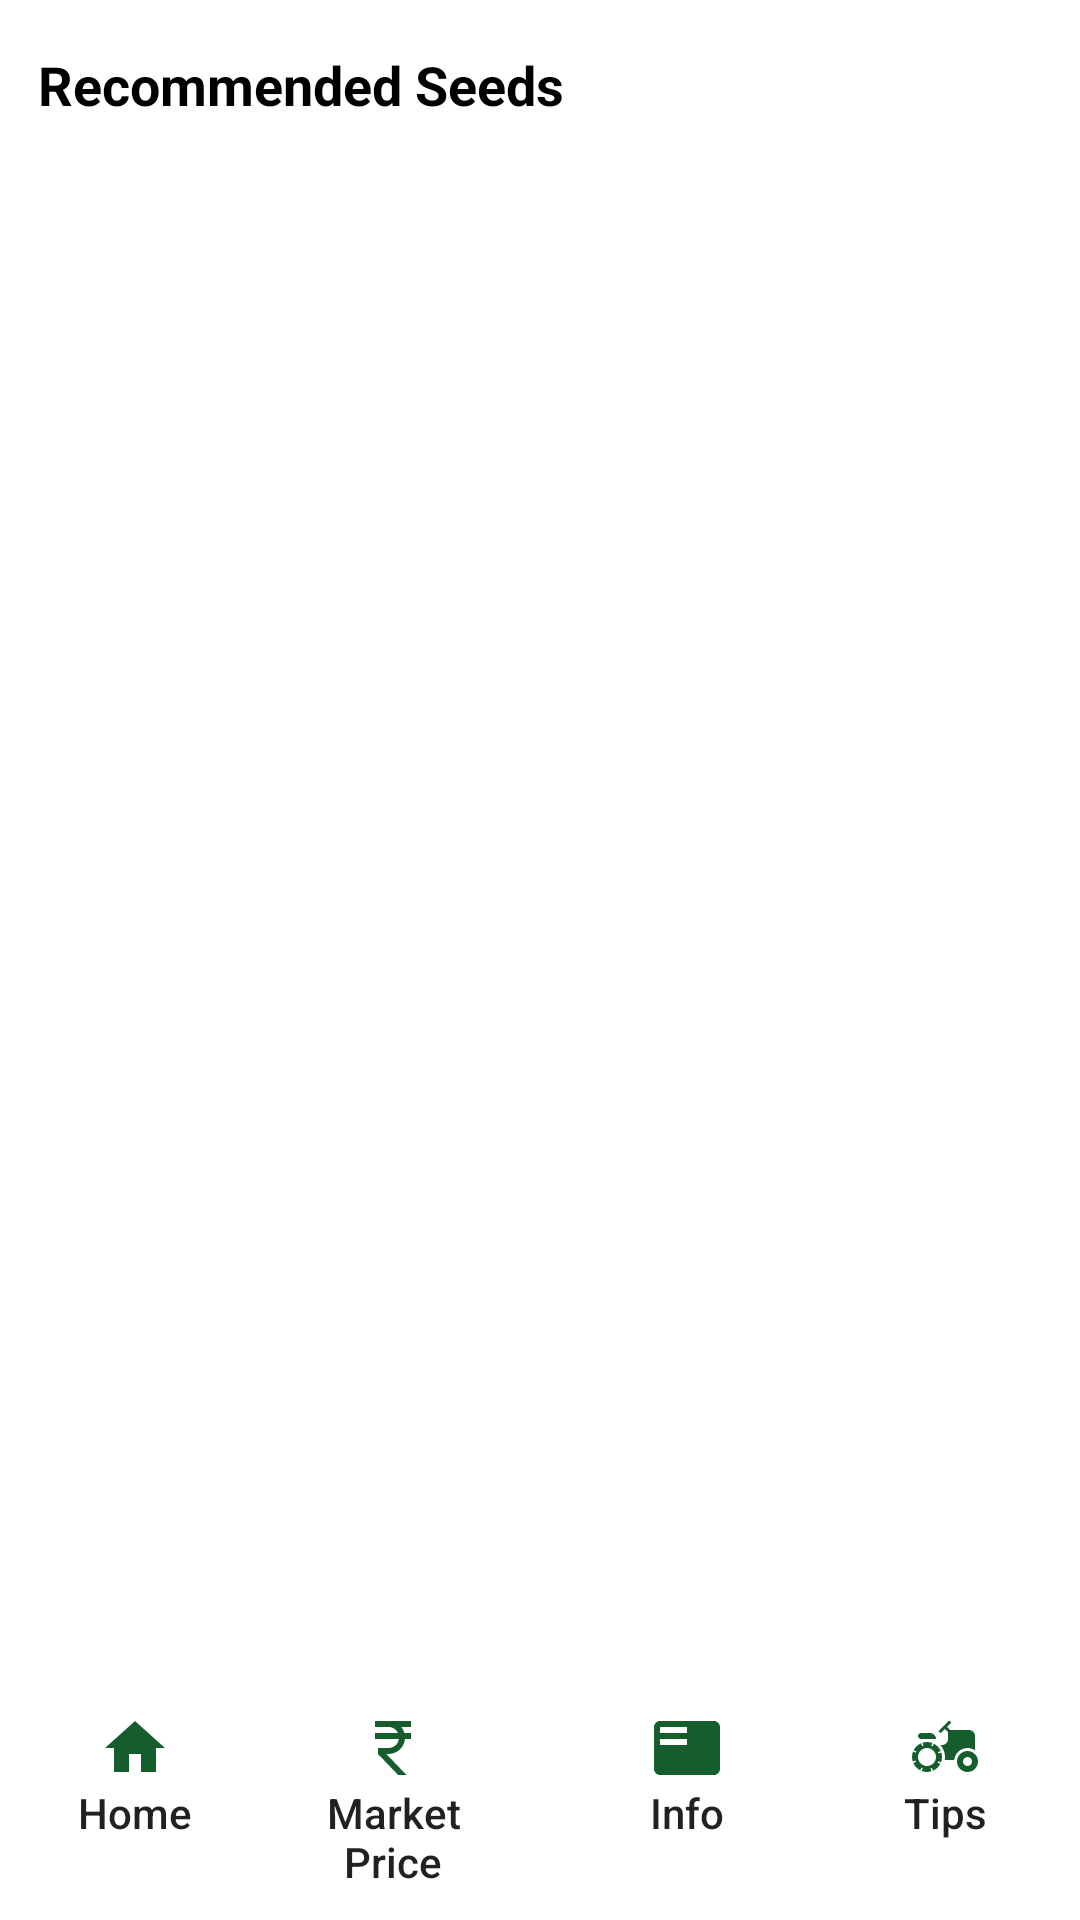

Here is an Android app screen rendered from its layout file. Give the layout XML and the strings, colors and styles it references.
<!-- AndroidManifest.xml: application theme Theme.Poshinda -->
<!-- res/layout/activity_farmer_seed_fragment.xml -->
<?xml version="1.0" encoding="utf-8"?>
<androidx.constraintlayout.widget.ConstraintLayout xmlns:android="http://schemas.android.com/apk/res/android"
    xmlns:tools="http://schemas.android.com/tools"
    android:layout_width="match_parent"
    android:layout_height="match_parent"
    xmlns:app="http://schemas.android.com/apk/res-auto">

    <androidx.coordinatorlayout.widget.CoordinatorLayout
        android:id="@+id/coordinatorLayout"
        android:layout_width="match_parent"
        android:layout_height="wrap_content"
        android:layout_gravity="bottom"
        android:orientation="vertical"
        app:layout_constraintBottom_toBottomOf="parent"
        app:layout_constraintEnd_toEndOf="parent"
        app:layout_constraintStart_toStartOf="parent">

        <com.google.android.material.bottomappbar.BottomAppBar
            android:id="@+id/bottomAppBar"
            android:layout_width="match_parent"
            android:layout_height="wrap_content"
            android:layout_gravity="bottom"
            app:backgroundTint="@color/white"
            app:contentInsetLeft="0dp"
            app:contentInsetStart="0dp"
            app:fabAlignmentMode="center"
            app:fabCradleRoundedCornerRadius="16dp">

            <LinearLayout
                android:layout_width="match_parent"
                android:layout_height="wrap_content"
                android:orientation="horizontal">

                <TextView
                    android:id="@+id/homeBottom"
                    style="?android:attr/borderlessButtonStyle"
                    android:layout_width="0dp"
                    android:layout_height="wrap_content"
                    android:layout_weight="1"
                    android:drawableTop="@drawable/ic_home"
                    android:gravity="center"
                    android:orientation="vertical"
                    android:text="Home"
                    android:textAllCaps="false" />

                <TextView
                    android:id="@+id/marketPriceBottom"
                    style="?android:attr/borderlessButtonStyle"
                    android:layout_width="0dp"
                    android:layout_height="wrap_content"
                    android:layout_weight="1"
                    android:drawableTop="@drawable/ic_price"
                    android:gravity="center"
                    android:orientation="vertical"
                    android:paddingLeft="4dp"
                    android:text="Market Price"
                    android:textAllCaps="false" />

                <TextView
                    android:id="@+id/govSchemesBottom"
                    style="?android:attr/borderlessButtonStyle"
                    android:layout_width="0dp"
                    android:layout_height="wrap_content"
                    android:layout_weight="1"
                    android:drawableTop="@drawable/ic_govschemes"
                    android:gravity="center"
                    android:orientation="vertical"
                    android:paddingRight="4dp"
                    android:text="Info"
                    android:textAllCaps="false" />

                <TextView
                    android:id="@+id/farmingTipsBottom"
                    style="?android:attr/borderlessButtonStyle"
                    android:layout_width="0dp"
                    android:layout_height="wrap_content"
                    android:layout_weight="1"
                    android:drawableTop="@drawable/ic_farmingtips"
                    android:gravity="center"
                    android:orientation="vertical"
                    android:text="Tips"
                    android:textAllCaps="false" />

            </LinearLayout>

        </com.google.android.material.bottomappbar.BottomAppBar>

    </androidx.coordinatorlayout.widget.CoordinatorLayout>

    <TextView
        android:id="@+id/textView2"
        android:layout_width="wrap_content"
        android:layout_height="wrap_content"
        android:layout_marginTop="16dp"
        android:text="Recommended Seeds"
        android:textColor="@color/black"
        android:textSize="18sp"
        android:textStyle="bold"
        app:layout_constraintEnd_toEndOf="parent"
        app:layout_constraintHorizontal_bias="0.068"
        app:layout_constraintStart_toStartOf="parent"
        app:layout_constraintTop_toTopOf="parent" />

    <FrameLayout
        android:id="@+id/farmerSeedFrame"
        android:layout_width="match_parent"
        android:layout_height="wrap_content"
        app:layout_constraintBottom_toTopOf="@+id/coordinatorLayout"
        app:layout_constraintEnd_toEndOf="parent"
        app:layout_constraintStart_toStartOf="parent"
        app:layout_constraintTop_toBottomOf="@+id/textView2" />

</androidx.constraintlayout.widget.ConstraintLayout>
<!-- resources referenced by this layout -->
<resources>
  <color name="black">#FF000000</color>
  <color name="white">#FFFFFFFF</color>
  <!-- drawable ic_farmingtips (drawable) -->
  <vector android:height="24dp" android:tint="#165D2E"
      android:viewportHeight="24" android:viewportWidth="24"
      android:width="24dp" xmlns:android="http://schemas.android.com/apk/res/android">
      <path android:fillColor="@android:color/white" android:pathData="M19.5,12c0.93,0 1.78,0.28 2.5,0.76V8c0,-1.1 -0.9,-2 -2,-2h-6.29l-1.06,-1.06l1.41,-1.41l-0.71,-0.71L9.82,6.35l0.71,0.71l1.41,-1.41L13,6.71V9c0,1.1 -0.9,2 -2,2h-0.54c0.95,1.06 1.54,2.46 1.54,4c0,0.34 -0.04,0.67 -0.09,1h3.14C15.3,13.75 17.19,12 19.5,12z"/>
      <path android:fillColor="@android:color/white" android:pathData="M19.5,13c-1.93,0 -3.5,1.57 -3.5,3.5s1.57,3.5 3.5,3.5s3.5,-1.57 3.5,-3.5S21.43,13 19.5,13zM19.5,18c-0.83,0 -1.5,-0.67 -1.5,-1.5s0.67,-1.5 1.5,-1.5s1.5,0.67 1.5,1.5S20.33,18 19.5,18z"/>
      <path android:fillColor="@android:color/white" android:pathData="M4,9h5c0,-1.1 -0.9,-2 -2,-2H4C3.45,7 3,7.45 3,8C3,8.55 3.45,9 4,9z"/>
      <path android:fillColor="@android:color/white" android:pathData="M9.83,13.82l-0.18,-0.47L10.58,13c-0.46,-1.06 -1.28,-1.91 -2.31,-2.43l-0.4,0.89l-0.46,-0.21l0.4,-0.9C7.26,10.13 6.64,10 6,10c-0.53,0 -1.04,0.11 -1.52,0.26l0.34,0.91l-0.47,0.18L4,10.42c-1.06,0.46 -1.91,1.28 -2.43,2.31l0.89,0.4l-0.21,0.46l-0.9,-0.4C1.13,13.74 1,14.36 1,15c0,0.53 0.11,1.04 0.26,1.52l0.91,-0.34l0.18,0.47L1.42,17c0.46,1.06 1.28,1.91 2.31,2.43l0.4,-0.89l0.46,0.21l-0.4,0.9C4.74,19.87 5.36,20 6,20c0.53,0 1.04,-0.11 1.52,-0.26l-0.34,-0.91l0.47,-0.18L8,19.58c1.06,-0.46 1.91,-1.28 2.43,-2.31l-0.89,-0.4l0.21,-0.46l0.9,0.4C10.87,16.26 11,15.64 11,15c0,-0.53 -0.11,-1.04 -0.26,-1.52L9.83,13.82zM7.15,17.77c-1.53,0.63 -3.29,-0.09 -3.92,-1.62c-0.63,-1.53 0.09,-3.29 1.62,-3.92c1.53,-0.63 3.29,0.09 3.92,1.62C9.41,15.38 8.68,17.14 7.15,17.77z"/>
  </vector>
  <!-- drawable ic_govschemes (drawable) -->
  <vector android:autoMirrored="true" android:height="24dp"
      android:tint="#165D2E" android:viewportHeight="24"
      android:viewportWidth="24" android:width="24dp" xmlns:android="http://schemas.android.com/apk/res/android">
      <path android:fillColor="@android:color/white" android:pathData="M21,3L3,3c-1.1,0 -2,0.9 -2,2v14c0,1.1 0.9,2 2,2h18c1.1,0 2,-0.9 2,-2L23,5c0,-1.1 -0.9,-2 -2,-2zM12,11L3,11L3,9h9v2zM12,7L3,7L3,5h9v2z"/>
  </vector>
  <!-- drawable ic_home (drawable) -->
  <vector android:height="24dp" android:tint="#165D2E"
      android:viewportHeight="24" android:viewportWidth="24"
      android:width="24dp" xmlns:android="http://schemas.android.com/apk/res/android">
      <path android:fillColor="@android:color/white" android:pathData="M10,20v-6h4v6h5v-8h3L12,3 2,12h3v8z"/>
  </vector>
  <!-- drawable ic_price (drawable) -->
  <vector android:height="24dp" android:tint="#165D2E"
      android:viewportHeight="24" android:viewportWidth="24"
      android:width="24dp" xmlns:android="http://schemas.android.com/apk/res/android">
      <path android:fillColor="@android:color/white" android:pathData="M13.66,7C13.1,5.82 11.9,5 10.5,5L6,5V3h12v2l-3.26,0c0.48,0.58 0.84,1.26 1.05,2L18,7v2l-2.02,0c-0.25,2.8 -2.61,5 -5.48,5H9.77l6.73,7h-2.77L7,14v-2h3.5c1.76,0 3.22,-1.3 3.46,-3L6,9V7L13.66,7z"/>
  </vector>
  <style name="Theme.Poshinda" parent="Theme.MaterialComponents.DayNight.DarkActionBar">
          
          <item name="colorPrimary">@color/Green</item>
          <item name="colorPrimaryVariant">@color/Dark_Green</item>
          <item name="colorOnPrimary">@color/white</item>
          
          <item name="colorSecondary">@color/teal_200</item>
          <item name="colorSecondaryVariant">@color/teal_700</item>
          <item name="colorOnSecondary">@color/black</item>
          
          <item name="android:statusBarColor" tools:targetApi="l">?attr/colorPrimaryVariant</item>
          
      </style>
  <color name="Green">#198838</color>
  <color name="Dark_Green">#165D2E</color>
  <color name="teal_200">#198838</color>
  <color name="teal_700">#FF018786</color>
</resources>
